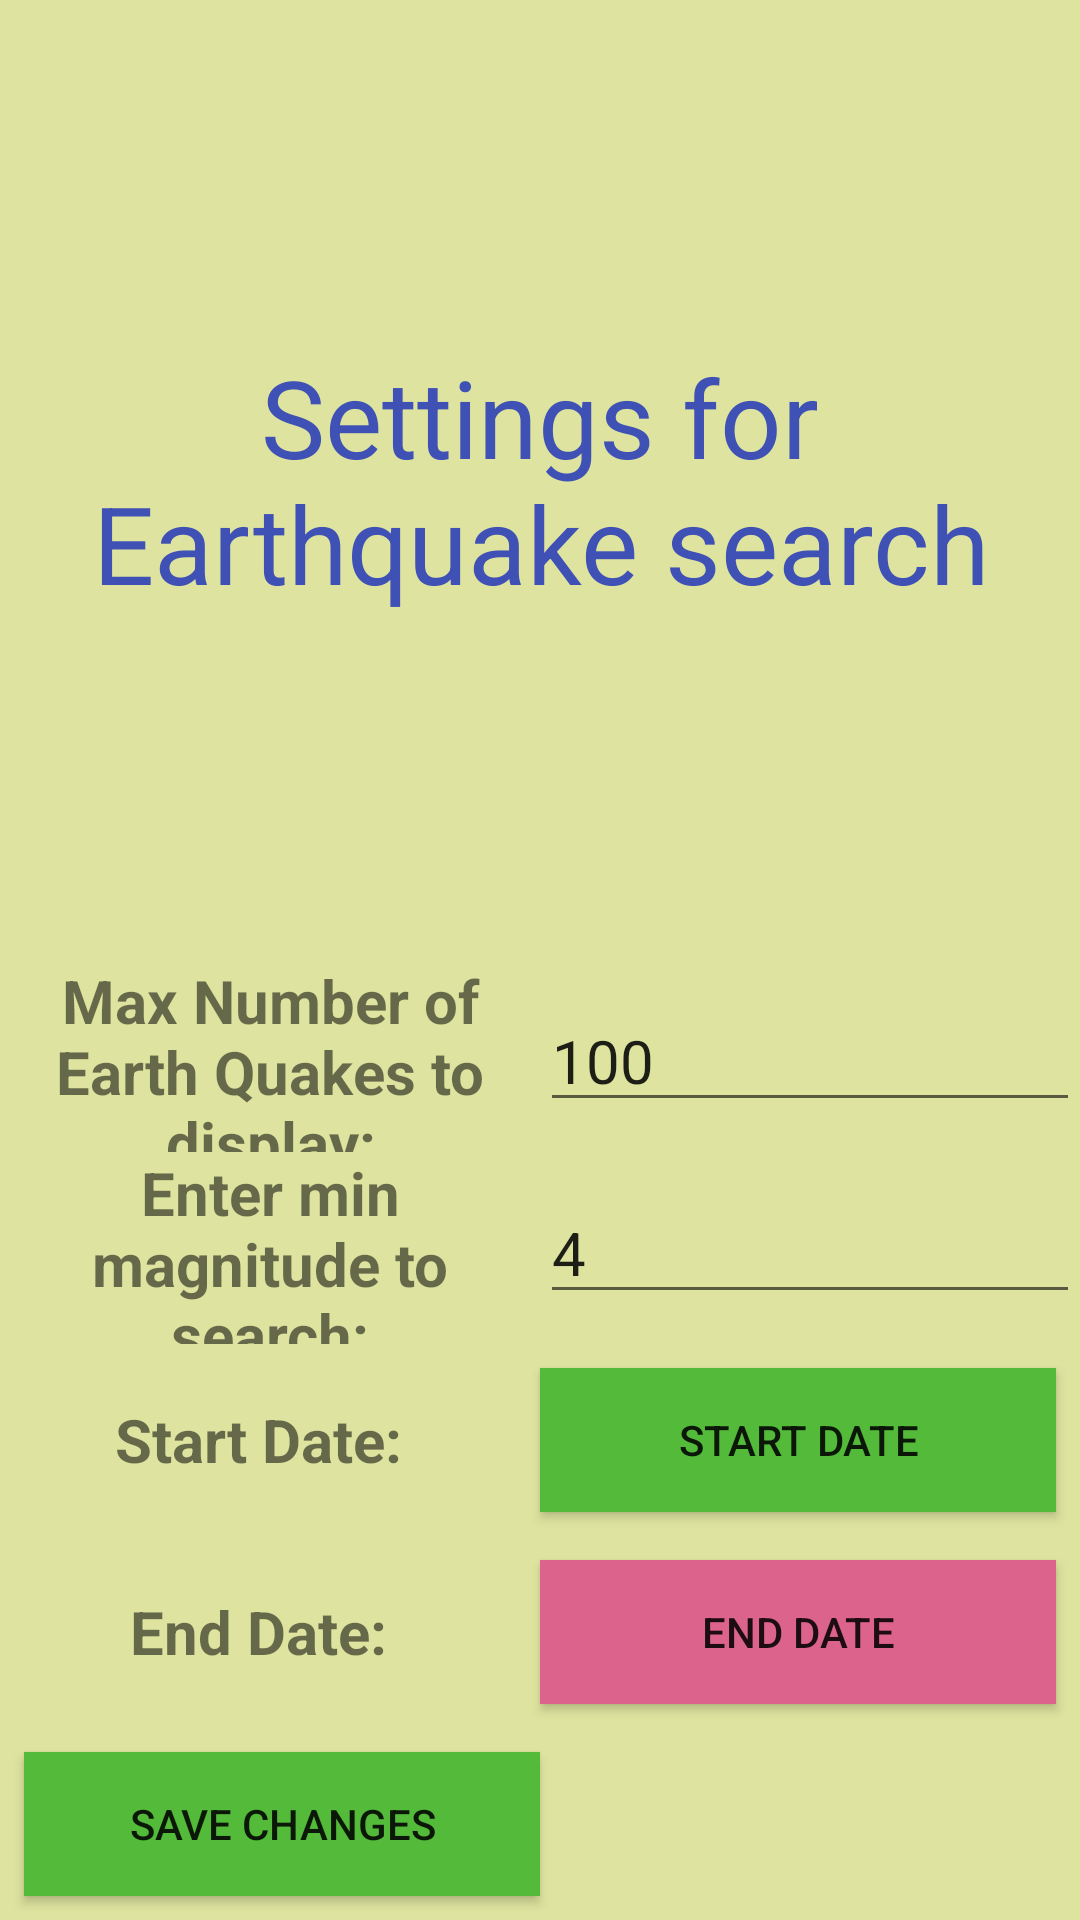

Produce the Android XML layout that renders to this screen, including the resource entries it uses.
<!-- AndroidManifest.xml: application theme AppTheme -->
<!-- res/layout/quake_settings.xml -->
<?xml version="1.0" encoding="utf-8"?>
<LinearLayout xmlns:android="http://schemas.android.com/apk/res/android"
    android:orientation="vertical"
    android:layout_width="match_parent"
    android:background="#DEE49F"
    android:layout_height="match_parent">

    <LinearLayout
        android:layout_width="match_parent"
        android:layout_height="0dp"
        android:layout_weight="1"
        android:gravity="center">

        <TextView
            android:text="Settings for Earthquake search"
            android:layout_width="match_parent"
            android:layout_height="wrap_content"
            android:gravity="center"
            android:textColor="#3F51B5"
            android:textSize="36sp"/>
    </LinearLayout>

    <LinearLayout
        android:orientation="vertical"
        android:layout_width="match_parent"
        android:layout_height="0dp"
        android:layout_weight="1">

        <LinearLayout
            android:orientation="horizontal"
            android:layout_width="match_parent"
            android:layout_height="0dp"
            android:layout_weight="1"
            android:gravity="center">

            <TextView
                android:id="@+id/textView"
                android:layout_width="0dp"
                android:textSize="20sp"
                android:layout_height="wrap_content"
                android:layout_weight="1"
                android:gravity="center"
                android:text="Max Number of Earth Quakes to display:"
                android:textStyle="bold" />

            <EditText
                android:id="@+id/num_quakes"
                android:layout_width="0dp"
                android:textSize="20sp"
                android:layout_height="wrap_content"
                android:imeOptions="actionSend"
                android:layout_weight="1"
                android:inputType="number"
                android:text="100" />


        </LinearLayout>

        <LinearLayout
            android:orientation="horizontal"
            android:layout_width="match_parent"
            android:layout_height="0dp"
            android:layout_weight="1"
            android:gravity="center">


            <TextView
                android:id="@+id/textView2"
                android:layout_width="0dp"
                android:textSize="20sp"
                android:layout_height="wrap_content"
                android:layout_weight="1"
                android:gravity="center"
                android:text="Enter min magnitude to search:"
                android:textStyle="bold" />

            <EditText
                android:id="@+id/quakes_min_mag"
                android:layout_width="0dp"
                android:textSize="20sp"
                android:layout_height="wrap_content"
                android:layout_weight="1"
                android:imeOptions="actionSend"
                android:inputType="numberDecimal"
                android:text="4" />


        </LinearLayout>

        <LinearLayout
            android:orientation="horizontal"
            android:layout_width="match_parent"
            android:layout_height="0dp"
            android:layout_weight="1"
            android:gravity="center">


            <TextView
                android:id="@+id/textView3"
                android:layout_width="0dp"
                android:textSize="20sp"
                android:layout_height="wrap_content"
                android:layout_weight="1"
                android:gravity="center"
                android:text="Start Date:"
                android:textStyle="bold" />

            <Button
                android:id="@+id/btnDate"
                android:layout_width="0dp"
                android:layout_height="wrap_content"
                android:layout_weight="1"
                android:layout_margin="8dp"
                android:gravity="center"
                android:background="#53bA3A"
                android:text="Start date" />



        </LinearLayout>

        <LinearLayout
            android:orientation="horizontal"
            android:layout_width="match_parent"
            android:layout_height="0dp"
            android:layout_weight="1"
            android:gravity="center">
            <TextView
                android:id="@+id/textView4"
                android:layout_width="0dp"
                android:textSize="20sp"
                android:layout_height="wrap_content"
                android:layout_weight="1"
                android:gravity="center"
                android:text="End Date:"
                android:textStyle="bold" />

            <Button
                android:id="@+id/btnEndDate"
                android:layout_width="0dp"
                android:layout_height="wrap_content"
                android:layout_weight="1"
                android:layout_margin="8dp"
                android:background="#DC638C"
                android:text="End date" />

        </LinearLayout>

            <LinearLayout
                android:orientation="horizontal"
                android:layout_width="match_parent"
                android:layout_height="0dp"
                android:layout_weight="1"
                android:gravity="center">
                <Button
                    android:id="@+id/button"
                    android:layout_width="0dp"
                    android:layout_margin="8dp"
                    android:layout_height="wrap_content"
                    android:layout_weight="1"
                    android:gravity="center"
                    android:background="#53bA3A"
                    android:onClick="saveSettings"
                    android:text="SAVE CHANGES" />

                <TextView
                    android:id="@+id/tvSelectedDate"
                    android:layout_width="0dp"
                    android:layout_weight="1"
                    android:layout_height="wrap_content"
                    android:textSize="30sp"
                    android:textStyle="italic|bold" />


            </LinearLayout>
        </LinearLayout>
    </LinearLayout>
<!-- resources referenced by this layout -->
<resources>
  <style name="AppTheme" parent="Theme.AppCompat.Light.DarkActionBar">
          <item name="colorPrimary">#995544</item>
      </style>
</resources>
